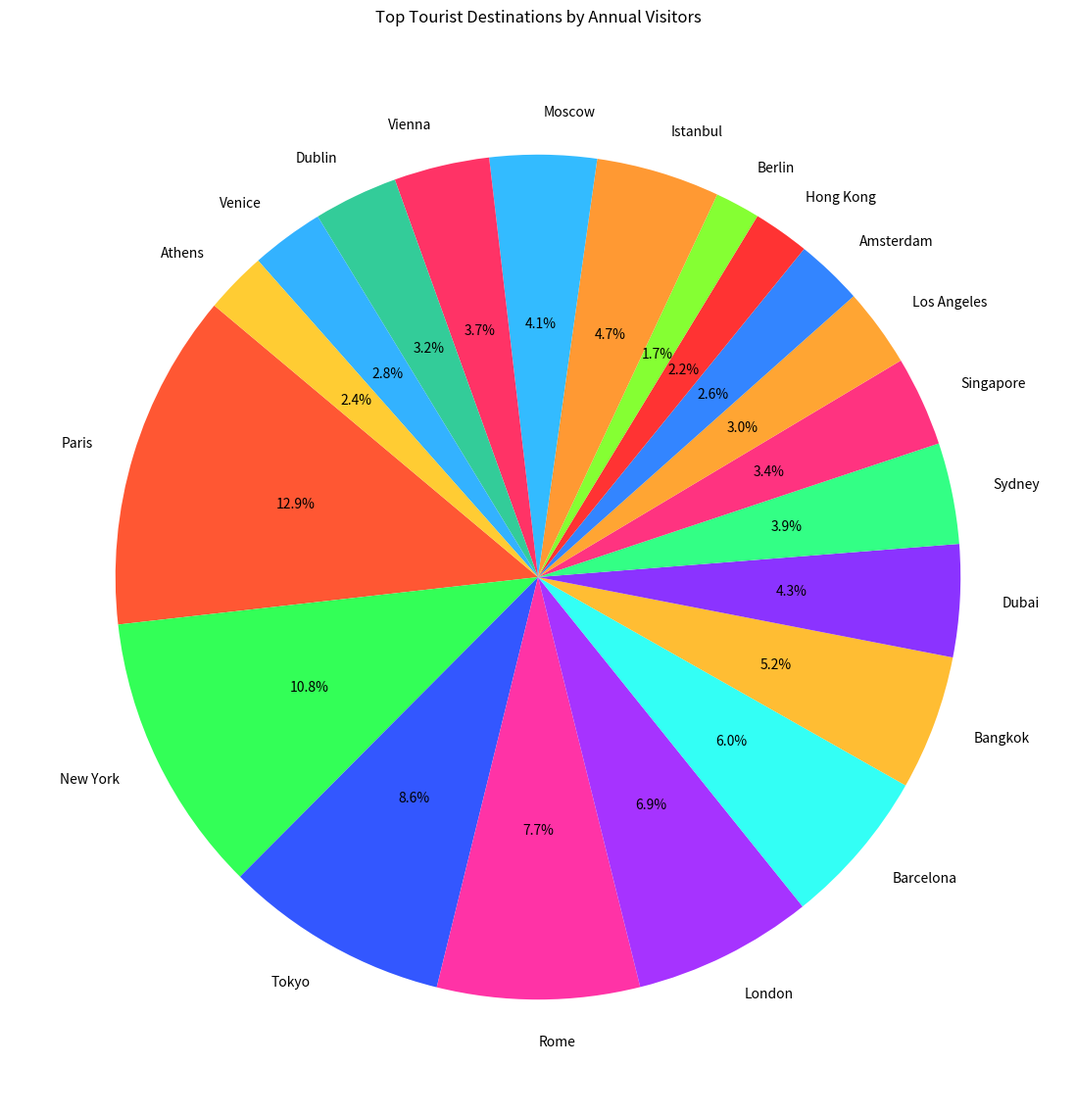

Here is the Python script that generated this plot:

import matplotlib.pyplot as plt

# Data
destinations = [
    'Paris', 'New York', 'Tokyo', 'Rome', 'London', 
    'Barcelona', 'Bangkok', 'Dubai', 'Sydney', 
    'Singapore', 'Los Angeles', 'Amsterdam', 
    'Hong Kong', 'Berlin', 'Istanbul', 'Moscow',
    'Vienna', 'Dublin', 'Venice', 'Athens'
]
visitors = [
    300, 250, 200, 180, 160, 140, 120, 100, 90, 
    80, 70, 60, 50, 40, 110, 95, 85, 75, 65, 55
]
colors = [
    '#FF5733', '#33FF57', '#3357FF', '#FF33A6', '#A633FF', 
    '#33FFF5', '#FFBD33', '#8B33FF', '#33FF85', '#FF3380', 
    '#FFA533', '#3385FF', '#FF3333', '#85FF33', '#FF9933',
    '#33BBFF', '#FF3366', '#33CC99', '#33B2FF', '#FFCC33'
]

# Create a pie chart
plt.figure(figsize=(16, 14))  # Adjusting the size of the pie chart
plt.pie(visitors, labels=destinations, colors=colors, startangle=140, autopct='%1.1f%%')

# Title of the pie chart
plt.title('Top Tourist Destinations by Annual Visitors', pad=20)

plt.show()
